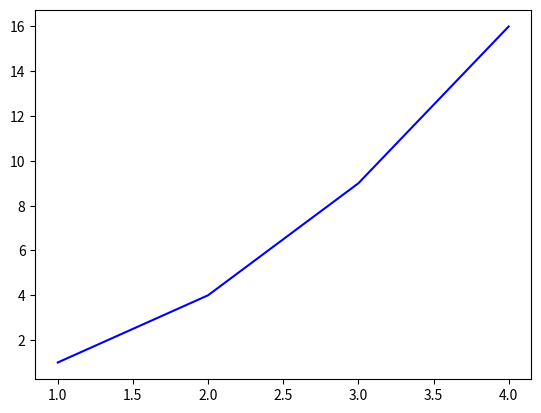

Write Python code to recreate this figure.
# -*- coding = utf-8 -*-
# @Time : 2022/8/28 22:27
# [redacted]
# @File : test.py
import matplotlib.pyplot as plt

# 第1步：定义x和y坐标轴上的点   x坐标轴上点的数值
x = [1, 2, 3, 4]
# y坐标轴上点的数值
y = [1, 4, 9, 16]
# 第2步：使用plot绘制线条第1个参数是x的坐标值，第2个参数是y的坐标值
plt.plot(x, y, color='b')
# 第3步：显示图形
plt.show()
